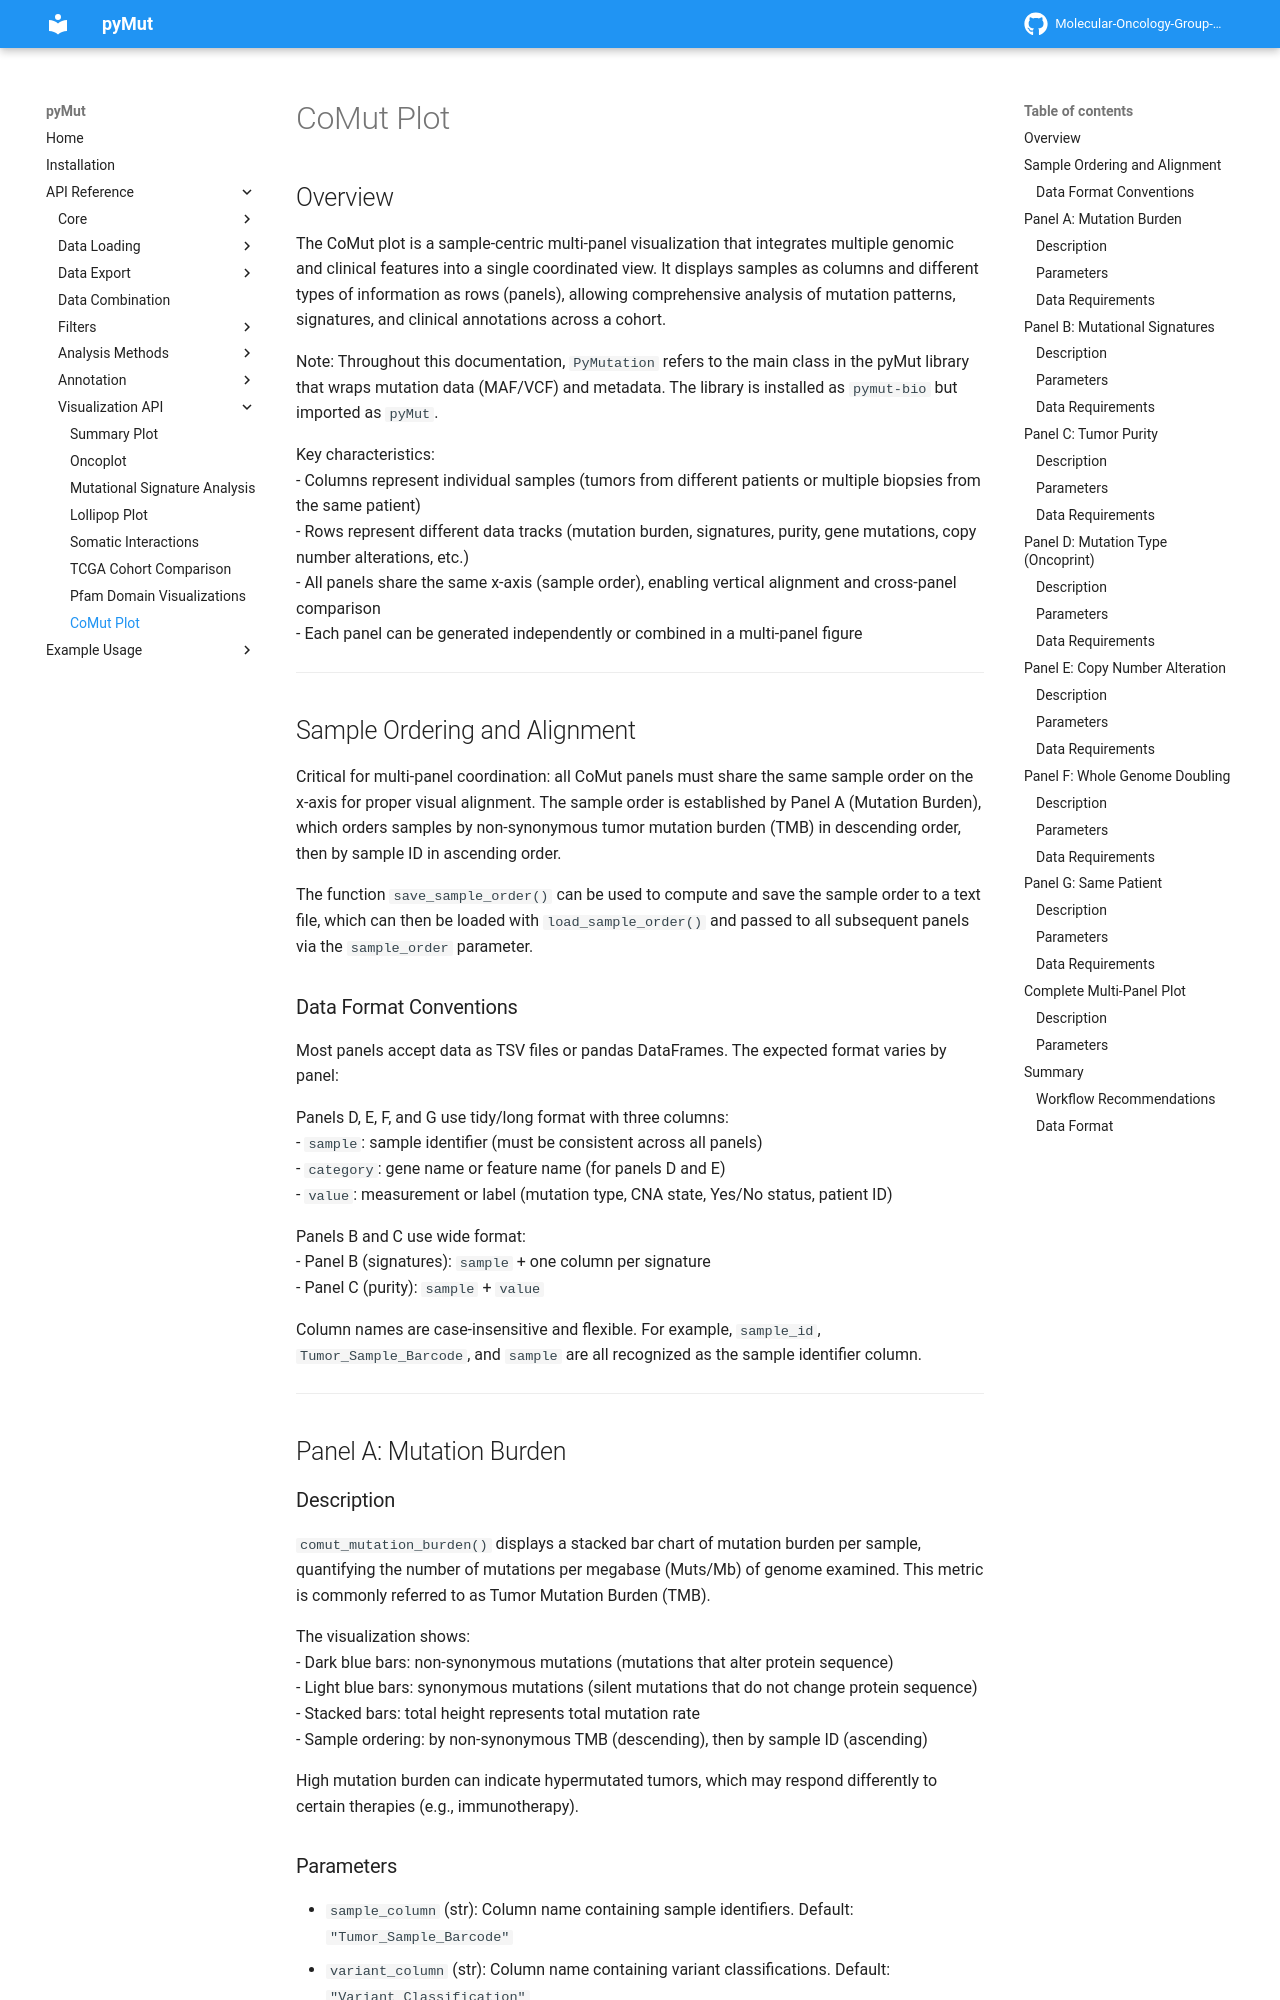

repository: Molecular-Oncology-Group-UFV/PyMut · page: api/Visualization/comut_plot/index.html · generator: mkdocs

# CoMut Plot

## Overview

The CoMut plot is a sample-centric multi-panel visualization that integrates multiple genomic and clinical features into a single coordinated view. It displays samples as columns and different types of information as rows (panels), allowing comprehensive analysis of mutation patterns, signatures, and clinical annotations across a cohort.

Note: Throughout this documentation, `PyMutation` refers to the main class in the pyMut library that wraps mutation data (MAF/VCF) and metadata. The library is installed as `pymut-bio` but imported as `pyMut`.

Key characteristics:  
- Columns represent individual samples (tumors from different patients or multiple biopsies from the same patient)  
- Rows represent different data tracks (mutation burden, signatures, purity, gene mutations, copy number alterations, etc.)  
- All panels share the same x-axis (sample order), enabling vertical alignment and cross-panel comparison  
- Each panel can be generated independently or combined in a multi-panel figure  

---

## Sample Ordering and Alignment

Critical for multi-panel coordination: all CoMut panels must share the same sample order on the x-axis for proper visual alignment. The sample order is established by Panel A (Mutation Burden), which orders samples by non-synonymous tumor mutation burden (TMB) in descending order, then by sample ID in ascending order.

The function `save_sample_order()` can be used to compute and save the sample order to a text file, which can then be loaded with `load_sample_order()` and passed to all subsequent panels via the `sample_order` parameter.

### Data Format Conventions

Most panels accept data as TSV files or pandas DataFrames. The expected format varies by panel:

Panels D, E, F, and G use tidy/long format with three columns:  
- `sample`: sample identifier (must be consistent across all panels)  
- `category`: gene name or feature name (for panels D and E)  
- `value`: measurement or label (mutation type, CNA state, Yes/No status, patient ID)  

Panels B and C use wide format:  
- Panel B (signatures): `sample` + one column per signature  
- Panel C (purity): `sample` + `value`  

Column names are case-insensitive and flexible. For example, `sample_id`, `Tumor_Sample_Barcode`, and `sample` are all recognized as the sample identifier column.

---

## Panel A: Mutation Burden

### Description

`comut_mutation_burden()` displays a stacked bar chart of mutation burden per sample, quantifying the number of mutations per megabase (Muts/Mb) of genome examined. This metric is commonly referred to as Tumor Mutation Burden (TMB).

The visualization shows:  
- Dark blue bars: non-synonymous mutations (mutations that alter protein sequence)  
- Light blue bars: synonymous mutations (silent mutations that do not change protein sequence)  
- Stacked bars: total height represents total mutation rate  
- Sample ordering: by non-synonymous TMB (descending), then by sample ID (ascending)  

High mutation burden can indicate hypermutated tumors, which may respond differently to certain therapies (e.g., immunotherapy).
